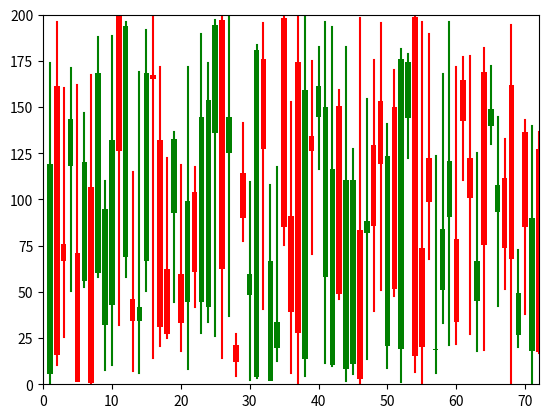

Recreate this plot in Python.
import random

import matplotlib.pyplot as plt
import matplotlib.patches as patches
import matplotlib.lines as lines
from dataclasses import dataclass

@dataclass
class FCandleData:
    begin_price : float
    end_price : float
    high_price : float
    low_price : float

class FCandleView:
    rect : patches.Rectangle
    head : lines.Line2D
    foot : lines.Line2D
    def __init__(self):
        pass

class FCandleItem:
    view : FCandleView
    data : FCandleData
    def __init__(self):
        self.view = FCandleView()
        self.data = FCandleData(0,0,0,0)


def draw_one_candle(index,candle_item : FCandleItem):
    candle_item.view = FCandleView()
    data = candle_item.data
    x_offset = index + 1
    candle_width = 0.8

    if candle_item.data.begin_price > candle_item.data.end_price:
        candle_item.view.head = lines.Line2D([x_offset, x_offset], [data.begin_price, data.high_price],
                                             color='green')
        candle_item.view.rect = patches.Rectangle((x_offset - candle_width / 2, data.end_price), candle_width,
                                                  data.begin_price - data.end_price, linewidth=1, facecolor='g')
        candle_item.view.foot = lines.Line2D([x_offset, x_offset], [data.low_price, data.end_price],
                                             color='green')
    else:
        candle_item.view.head = lines.Line2D([x_offset, x_offset], [data.end_price, data.high_price],
                                             color='red')
        candle_item.view.rect = patches.Rectangle((x_offset - candle_width / 2, data.begin_price), candle_width,
                                                  data.end_price - data.begin_price, linewidth=1, facecolor='r')
        candle_item.view.foot = lines.Line2D([x_offset, x_offset], [data.low_price, data.begin_price],
                                             color='red')

class FCandle:
    def __init__(self):
        self.fig, self.ax = plt.subplots()
        self.candle:[FCandleItem] = []
    def random_data(self):
        total = 72
        for i in range(0,total):
            self.candle.append(FCandleItem())
            begin_price = random.random() * 200
            end_price = random.random() * 200
            if begin_price > end_price:
                high_price = begin_price + random.random() * (200 - begin_price)
                low_price = random.random() * end_price
            else:
                high_price = end_price + random.random() * (200 - end_price)
                low_price = random.random() * begin_price

            self.candle[i].data = FCandleData(begin_price,end_price,high_price,low_price)

    def draw(self):
        render = FCandleRender(self.ax)
        total = len(self.candle)
        draw_num = 72
        render.set_range(0, 72, 0, 200)

        for i in range(0,total):
            draw_one_candle(i, self.candle[i])

        for i in range(0,min(draw_num,total)):
            self.ax.add_line(self.candle[i].view.head)
            self.ax.add_patch(self.candle[i].view.rect)
            self.ax.add_line(self.candle[i].view.foot)
        self.fig.show()


class FCandleRender:
    def __init__(self,ax):
        self.ax = ax

    def set_range(self,x_min,x_max,y_min,y_max):
        self.ax.set_xlim(x_min,x_max)
        self.ax.set_ylim(y_min,y_max)




candle:FCandle = FCandle()
candle.random_data()
candle.draw()


